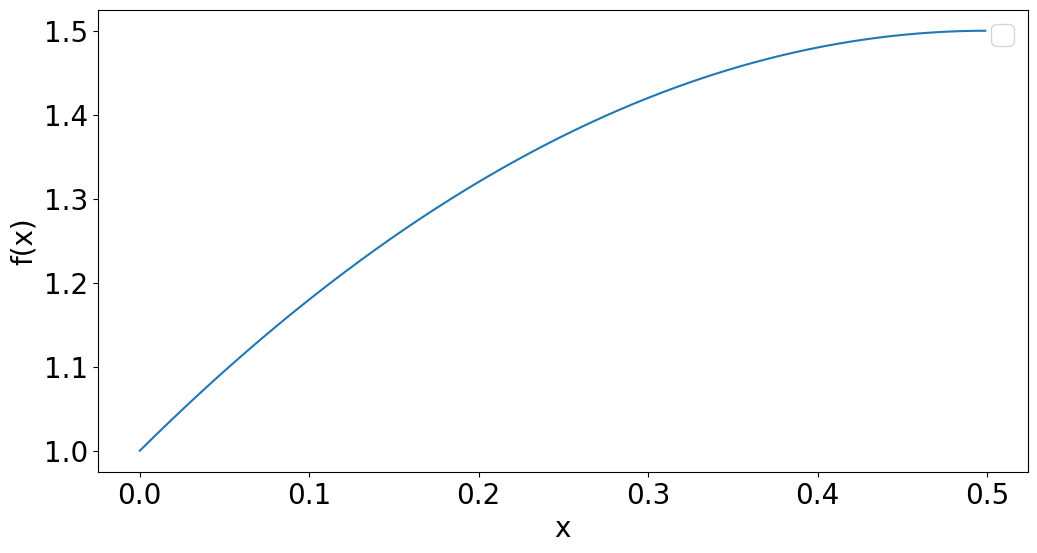

Python code for this plot: (Note: this script raises an exception after producing the figure.)
"""
-*- coding: utf-8 -*-

[redacted]
Time : 2022/8/7 15:46
File : plot.py
Description : 用于画图
"""
import os
import numpy as np
import matplotlib.pyplot as plt

plt.rcParams['font.sans-serif'] = ['SimHei']  # 用来正常显示中文标签
plt.rcParams['axes.unicode_minus'] = False  # 用来正常显示负号

fig = plt.figure(figsize=(12, 6))
plt.rcParams.update({"font.size": 20})

# 一元二次函数图像
x = np.arange(0, 0.5, 0.001)
y = -2 * x * x + 2 * x + 1
plt.xlabel('x')
plt.ylabel('f(x)')
plt.title("")
plt.plot(x, y)
plt.show()

plt.legend()
plt.set(xlabel="时间", ylabel="码率/kbps", title="码率对比图")
# plt.set_xlim(0, 100)
# plt.set_ylim(0, 5500)